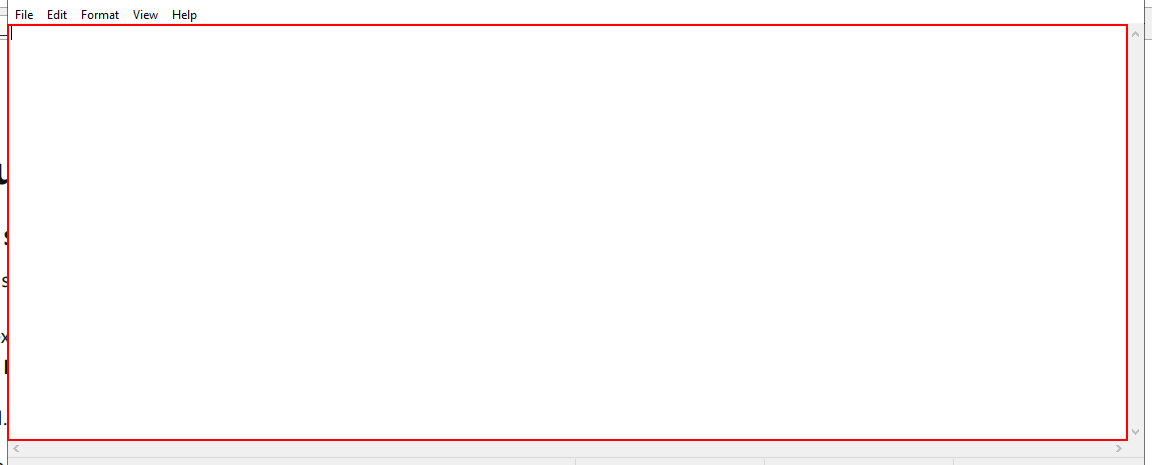
Workflow: Main

Step 1: type "hello world" into the editable text 'Text Editor' in window 'Untitled - Notepad' (notepad.exe)

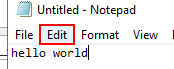
Step 2: click on the menu item in window 'Untitled - Notepad' (notepad.exe)

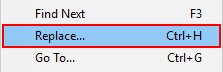
Step 3: click on 'menu item' (notepad.exe)

Step 4: click on the menu item in window 'Untitled - Notepad' (notepad.exe) (same screen as step 2)

Step 5: click on 'menu item' (notepad.exe) (same screen as step 3)

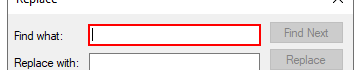
Step 6: type "hello world" in window 'Replace' (notepad.exe)

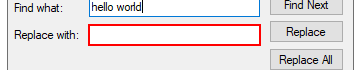
Step 7: type "replaced by uipath" in window 'Replace' (notepad.exe)

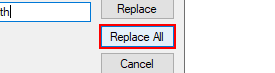
Step 8: click in window 'Replace' (notepad.exe)